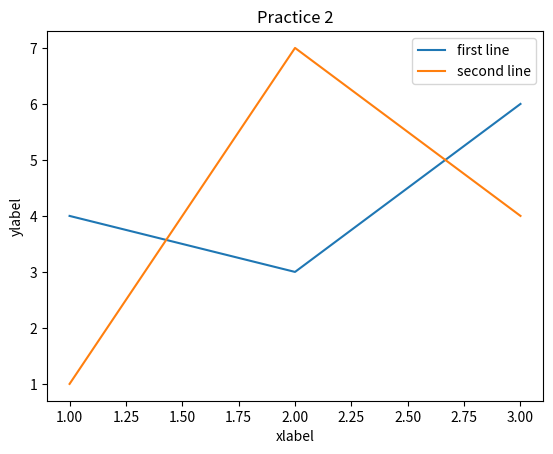

The matplotlib source for this figure:
import matplotlib.pyplot as plt

#points for line 1
x1 = [1,2,3]
y1 = [4,3,6]

#points for line 2
x2 = [1,2,3]
y2 = [1,7,4]


#title, xlabel and ylabel
plt.title("Practice 2")
plt.xlabel("xlabel")
plt.ylabel("ylabel")

#plotting two lines
plt.plot(x1,y1,label="first line")
plt.plot(x2,y2,label="second line")

#calling legend
plt.legend()

plt.show()